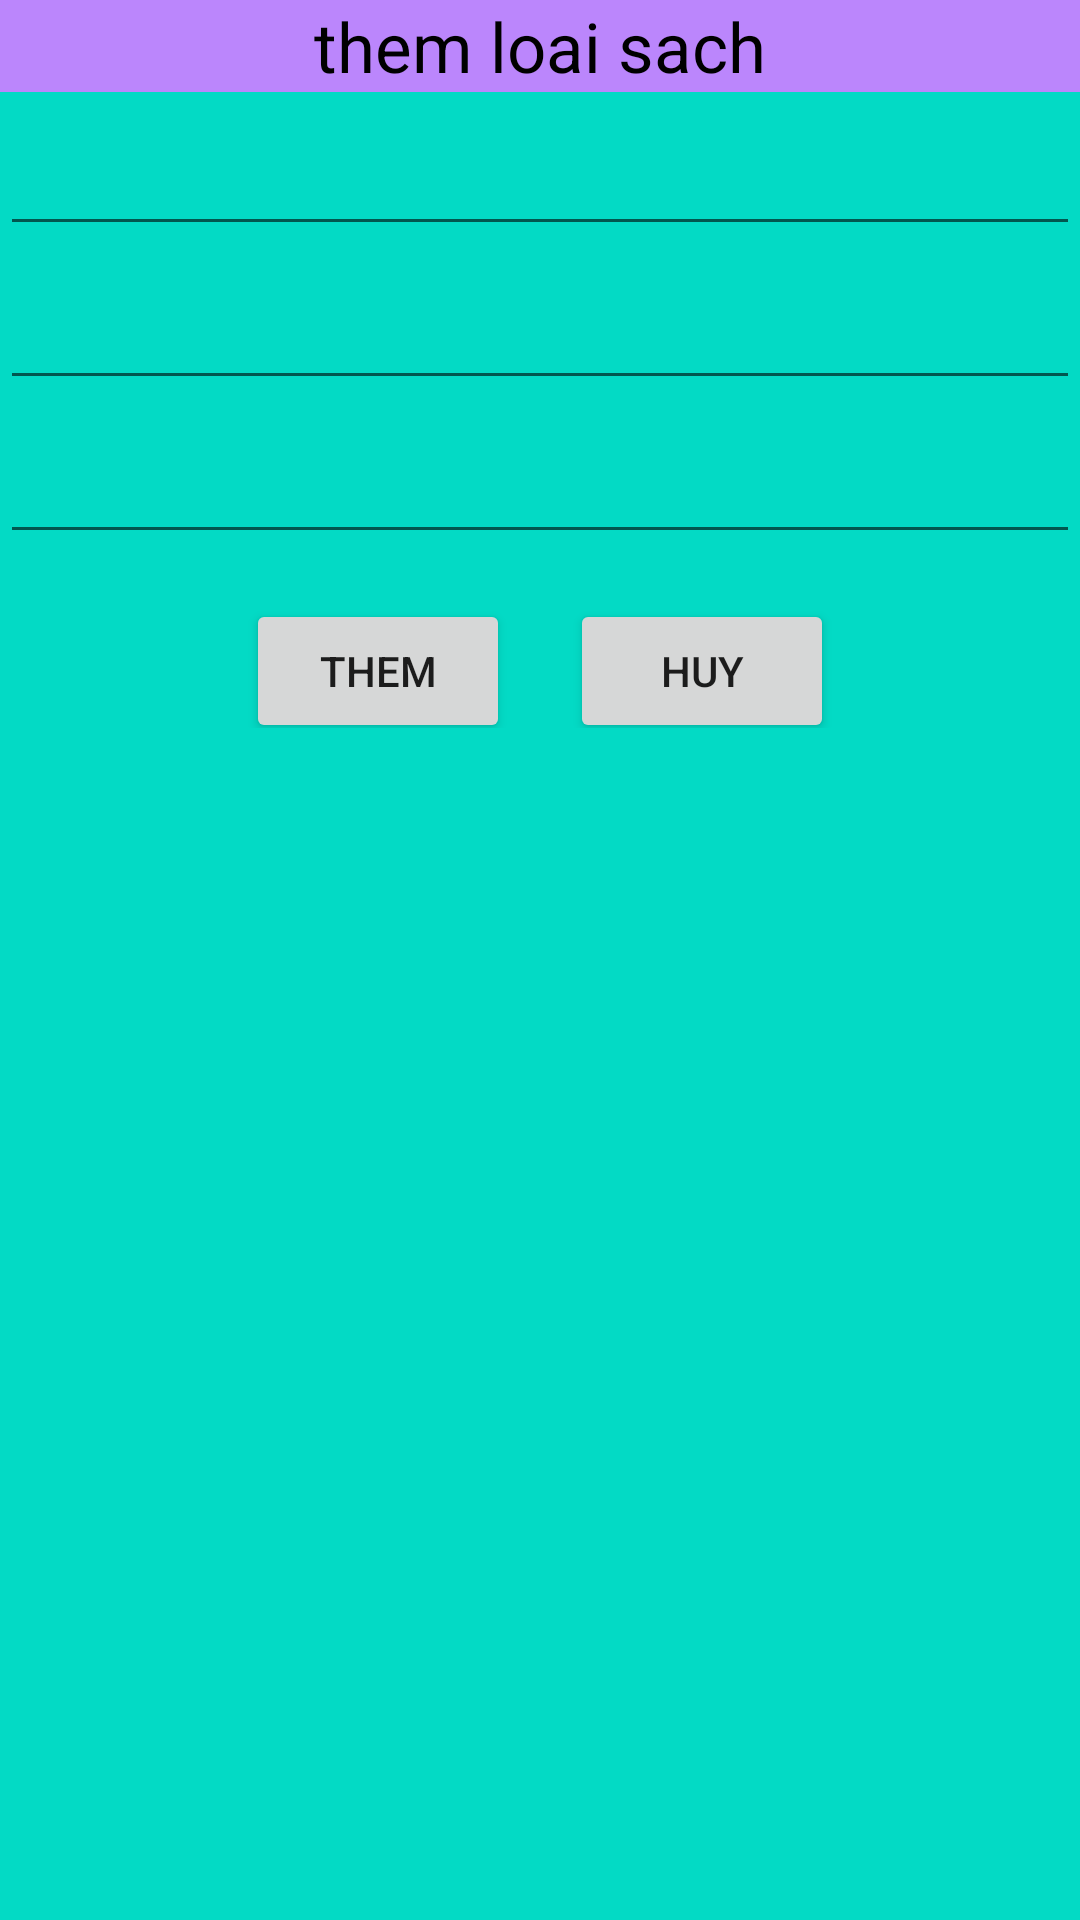

Produce the Android XML layout that renders to this screen, including the resource entries it uses.
<!-- AndroidManifest.xml: application theme Theme.Quanbhph20506fptpolypnlib -->
<!-- res/layout/updateloaisach.xml -->
<?xml version="1.0" encoding="utf-8"?>
<LinearLayout xmlns:android="http://schemas.android.com/apk/res/android"
    android:layout_width="match_parent"
    android:layout_height="match_parent"
    android:orientation="vertical"
    android:layout_marginTop="20dp"
    android:background="@color/teal_200"
    >
<TextView
    android:background="@color/purple_200"
    android:layout_width="match_parent"
    android:layout_height="wrap_content"
    android:text="them loai sach"
    android:textSize="23dp"
    android:gravity="center"
    android:textColor="@color/black"
    />
    <EditText
        android:layout_width="match_parent"
        android:layout_height="wrap_content"
        android:layout_marginTop="10dp"
        android:id="@+id/maloaisach"/>
    <EditText
        android:layout_width="match_parent"
        android:layout_height="wrap_content"
        android:layout_marginTop="10dp"
        android:id="@+id/tenloasach"/>
    <EditText
        android:layout_width="match_parent"
        android:layout_height="wrap_content"
        android:layout_marginTop="10dp"
        android:id="@+id/updadegiathue"/>
    <LinearLayout
        android:layout_width="match_parent"
        android:layout_height="wrap_content"
        android:gravity="center"
        android:orientation="horizontal">
        <Button
            android:layout_width="wrap_content"
            android:layout_height="wrap_content"
            android:text="them"
            android:layout_marginTop="10dp"
            android:id="@+id/themls"/>
        <Button
            android:layout_width="wrap_content"
            android:layout_marginLeft="20dp"
            android:layout_height="wrap_content"
            android:layout_marginTop="10dp"
            android:text="huy"
            android:id="@+id/huyls"/>
    </LinearLayout>


</LinearLayout>
<!-- resources referenced by this layout -->
<resources>
  <style name="Theme.Quanbhph20506fptpolypnlib" parent="Theme.MaterialComponents.DayNight.NoActionBar">
          
          <item name="colorPrimary">@color/purple_500</item>
          <item name="colorPrimaryVariant">@color/purple_700</item>
          <item name="colorOnPrimary">@color/white</item>
          
          <item name="colorSecondary">@color/teal_200</item>
          <item name="colorSecondaryVariant">@color/teal_700</item>
          <item name="colorOnSecondary">@color/black</item>
          
          <item name="android:statusBarColor" tools:targetApi="l">?attr/colorPrimaryVariant</item>
          
      </style>
  <!-- not gathered from this repository: default colours our renderer supplied (Android Studio template values) -->
  <color name="purple_200">#FFBB86FC</color>
  <color name="purple_500">#FF6200EE</color>
  <color name="purple_700">#FF3700B3</color>
  <color name="teal_200">#FF03DAC5</color>
  <color name="teal_700">#FF018786</color>
  <color name="black">#FF000000</color>
  <color name="white">#FFFFFFFF</color>
</resources>
